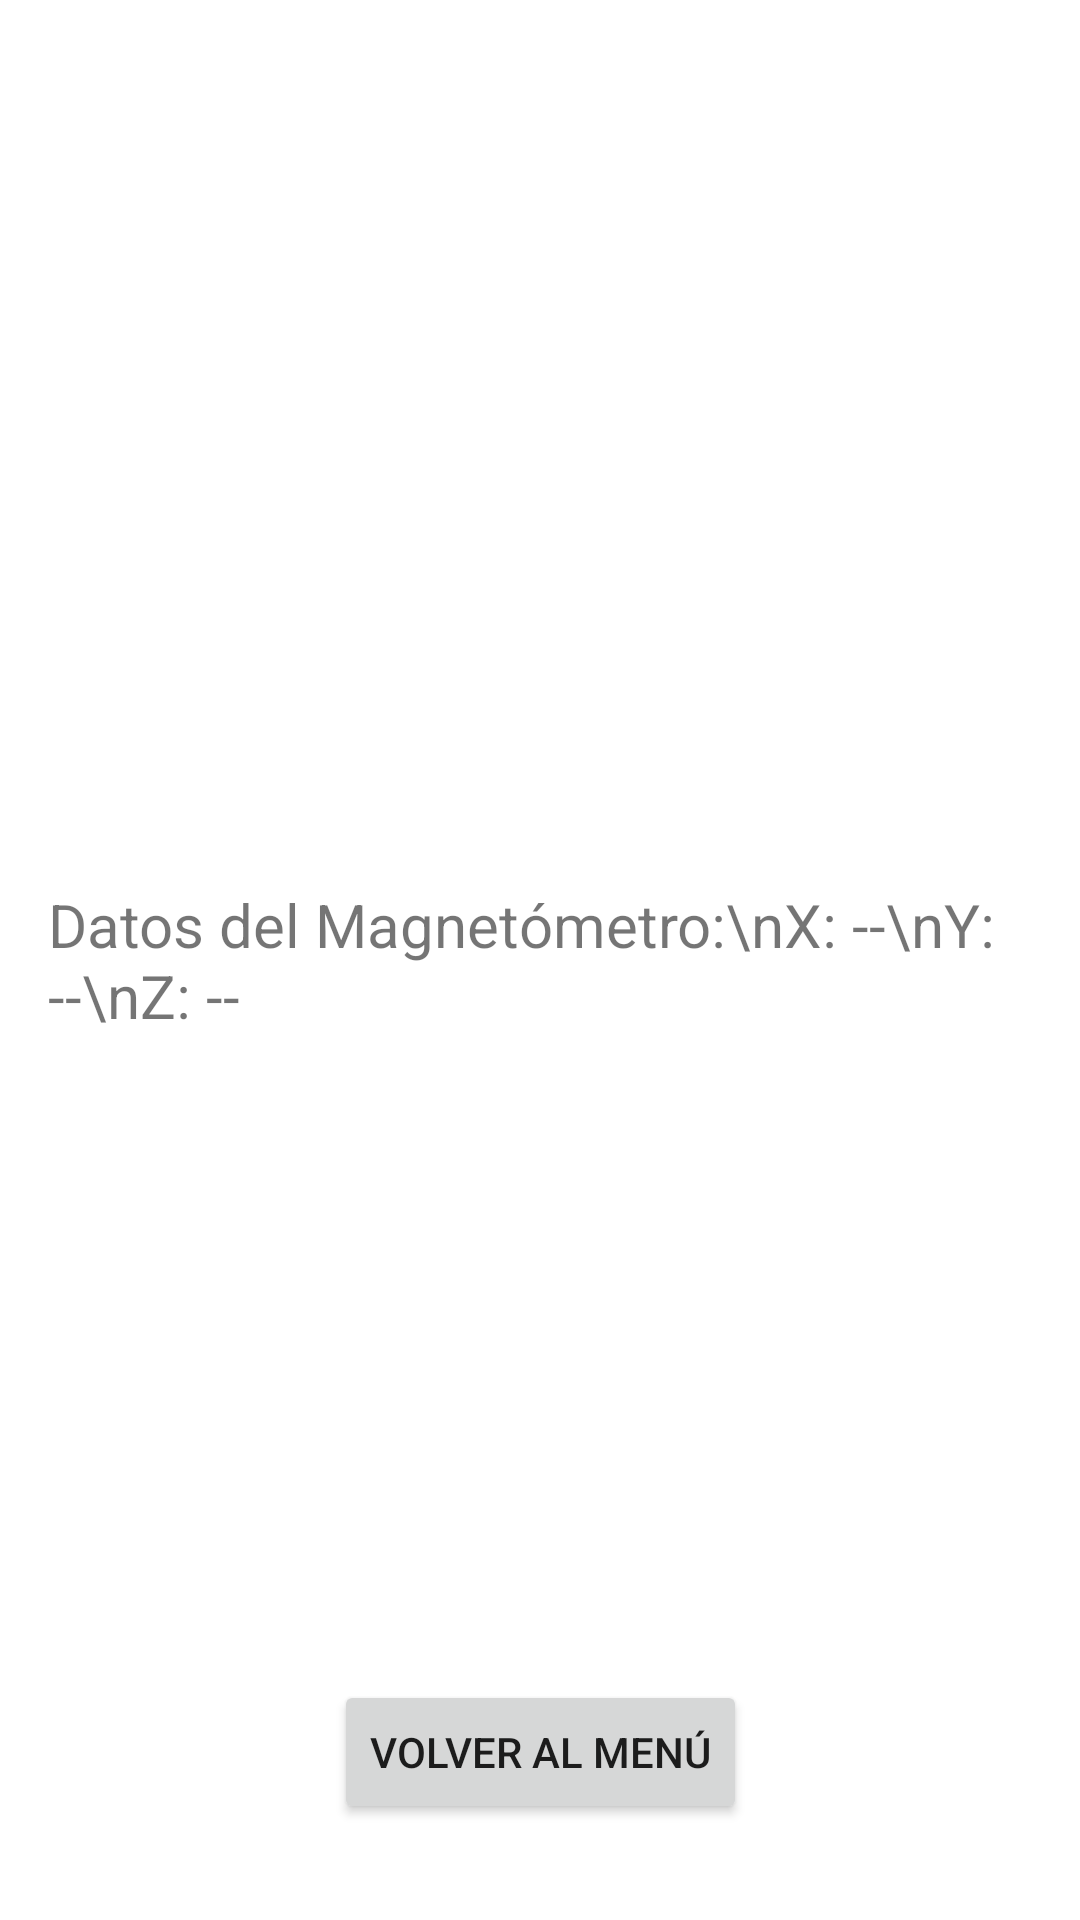

Android layout source for this screen:
<!-- AndroidManifest.xml: application theme Theme.Accel -->
<!-- res/layout/activity_magnetometer.xml -->
<?xml version="1.0" encoding="utf-8"?>
<androidx.constraintlayout.widget.ConstraintLayout xmlns:android="http://schemas.android.com/apk/res/android"
    xmlns:app="http://schemas.android.com/apk/res-auto"
    xmlns:tools="http://schemas.android.com/tools"
    android:id="@+id/main"
    android:layout_width="match_parent"
    android:layout_height="match_parent"
    tools:context=".MagnetometerActivity">

    <TextView
        android:id="@+id/magnetometer_datos"
        android:layout_width="wrap_content"
        android:layout_height="wrap_content"
        android:text="Datos del Magnetómetro:\nX: --\nY: --\nZ: --"
        android:textSize="20sp"
        android:padding="16dp"
        app:layout_constraintBottom_toBottomOf="parent"
        app:layout_constraintEnd_toEndOf="parent"
        app:layout_constraintStart_toStartOf="parent"
        app:layout_constraintTop_toTopOf="parent" />

    <Button
        android:id="@+id/boton_volver_magnetometro"
        android:layout_width="wrap_content"
        android:layout_height="wrap_content"
        android:text="Volver al Menú"
        android:layout_marginBottom="32dp"
        app:layout_constraintBottom_toBottomOf="parent"
        app:layout_constraintEnd_toEndOf="parent"
        app:layout_constraintStart_toStartOf="parent" />

</androidx.constraintlayout.widget.ConstraintLayout>
<!-- resources referenced by this layout -->
<resources>
  <style name="Theme.Accel" parent="Theme.MaterialComponents.DayNight.NoActionBar">
          <item name="colorPrimary">@color/purple_500</item>
          <item name="colorPrimaryVariant">@color/purple_700</item>
          <item name="colorOnPrimary">@color/white</item>
          <item name="colorSecondary">@color/teal_200</item>
          <item name="colorSecondaryVariant">@color/teal_700</item>
          <item name="colorOnSecondary">@color/black</item>
          <item name="menuPrincipalColor">#333333</item> </style>
  <color name="purple_500">#FF6200EE</color>
  <color name="purple_700">#FF3700B3</color>
  <color name="white">#FFFFFFFF</color>
  <color name="teal_200">#FF03DAC5</color>
  <color name="teal_700">#FF018786</color>
  <color name="black">#FF000000</color>
</resources>
